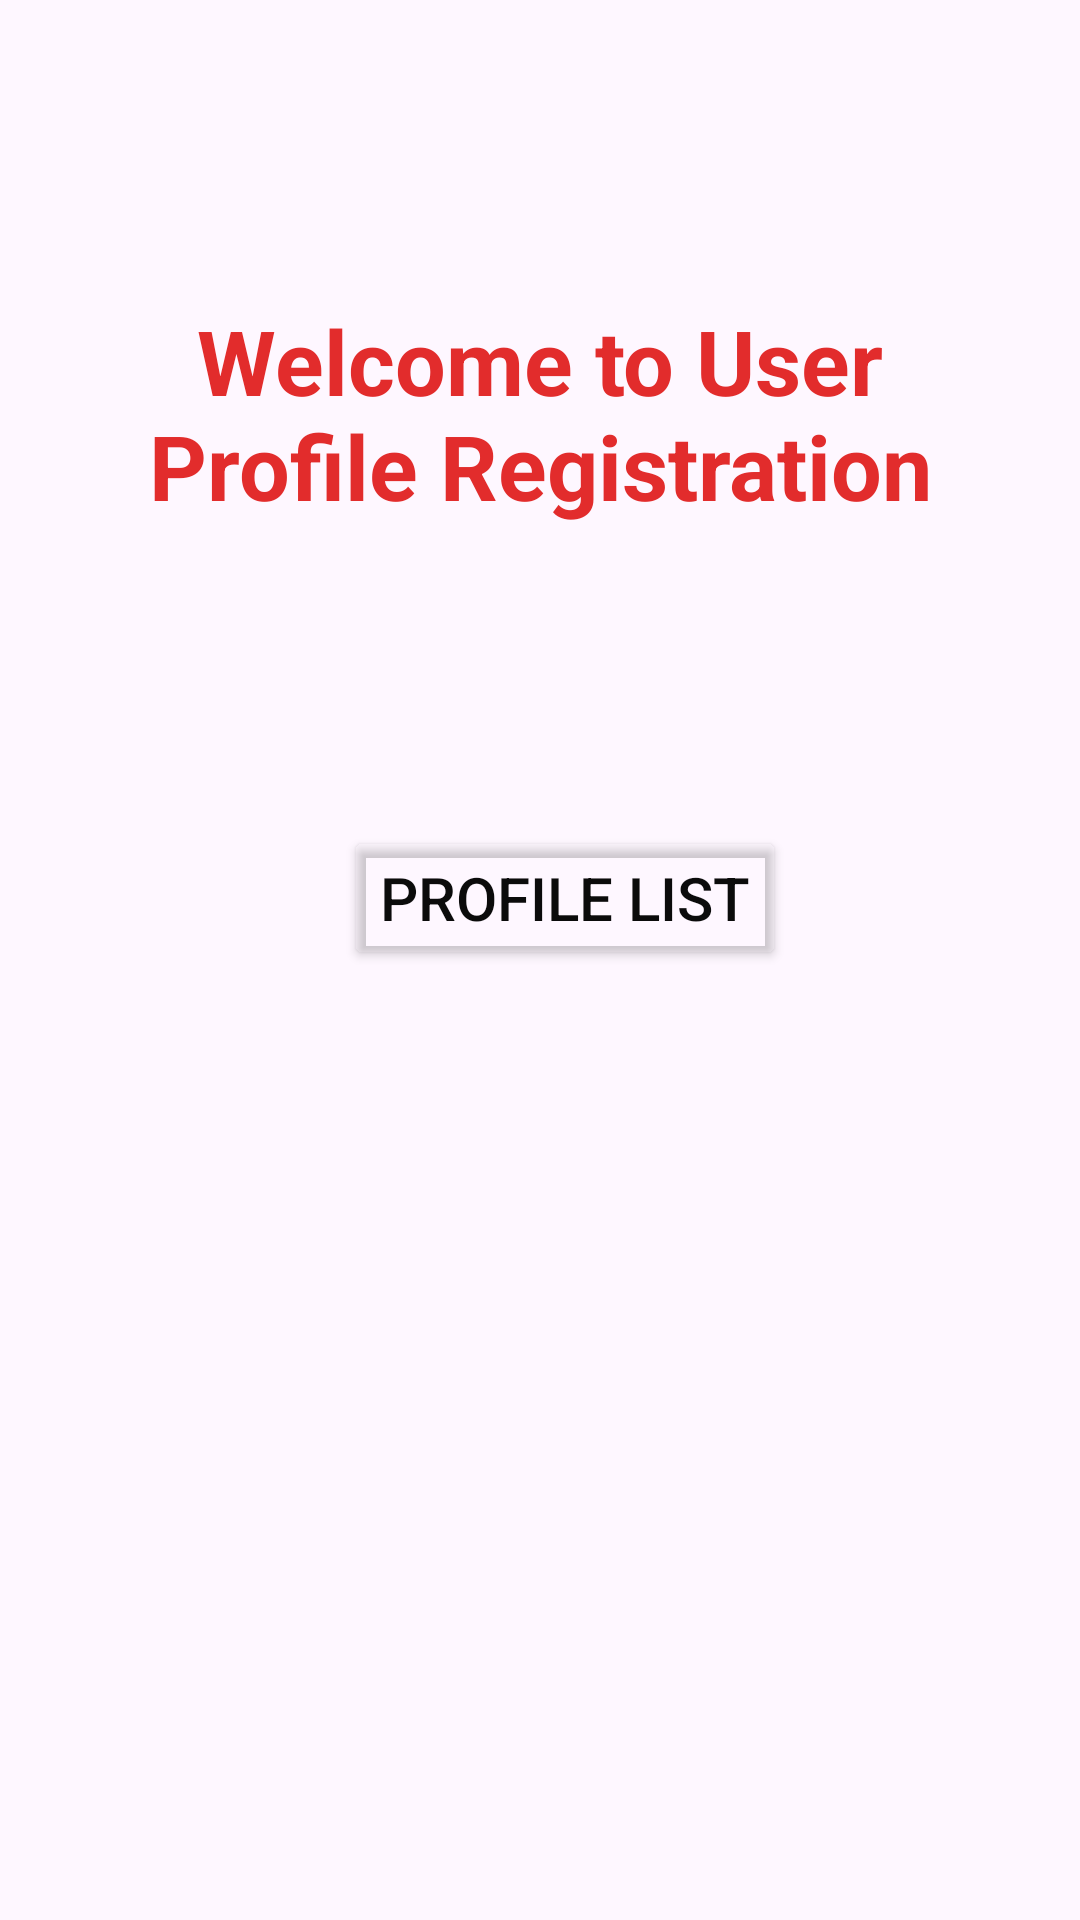

Layout XML and referenced resources for this Android screen:
<!-- AndroidManifest.xml: application theme Theme.UserProfileRegistration_DIPTI_16 -->
<!-- res/layout/activity_main.xml -->
<?xml version="1.0" encoding="utf-8"?>
<androidx.constraintlayout.widget.ConstraintLayout xmlns:android="http://schemas.android.com/apk/res/android"
    xmlns:app="http://schemas.android.com/apk/res-auto"
    xmlns:tools="http://schemas.android.com/tools"
    android:id="@+id/main"
    android:layout_width="match_parent"
    android:layout_height="match_parent"
    tools:context=".MainActivity">


    <TextView
        android:id="@+id/textView"
        android:layout_width="match_parent"
        android:layout_height="wrap_content"
        android:layout_marginHorizontal="20dp"
        android:layout_marginTop="100dp"
        android:textColor="#E22C2C"
        android:text="Welcome to User Profile Registration"
        android:textAlignment="center"
        android:textSize="30sp"
        android:textStyle="bold"
        app:layout_constraintEnd_toEndOf="parent"
        app:layout_constraintHorizontal_bias="0.557"
        app:layout_constraintStart_toStartOf="parent"
        app:layout_constraintTop_toTopOf="parent" />

    <Button
        android:id="@+id/profileListBtn"
        android:layout_width="wrap_content"
        android:layout_height="wrap_content"
        android:layout_marginTop="100dp"
        android:backgroundTint="#00FFFFFF"
        android:text="Profile List"
        android:textColor="#0B0B0B"
        android:textSize="20sp"
        app:layout_constraintEnd_toEndOf="@+id/textView"
        app:layout_constraintHorizontal_bias="0.549"
        app:layout_constraintStart_toStartOf="@+id/textView"
        app:layout_constraintTop_toBottomOf="@+id/textView"
        app:strokeColor="#0B0B0B"
        app:strokeWidth="2dp" />

</androidx.constraintlayout.widget.ConstraintLayout>
<!-- resources referenced by this layout -->
<resources>
  <style name="Theme.UserProfileRegistration_DIPTI_16" parent="Base.Theme.UserProfileRegistration_DIPTI_16" />
  <style name="Base.Theme.UserProfileRegistration_DIPTI_16" parent="Theme.Material3.DayNight.NoActionBar">
          
          
      </style>
</resources>
